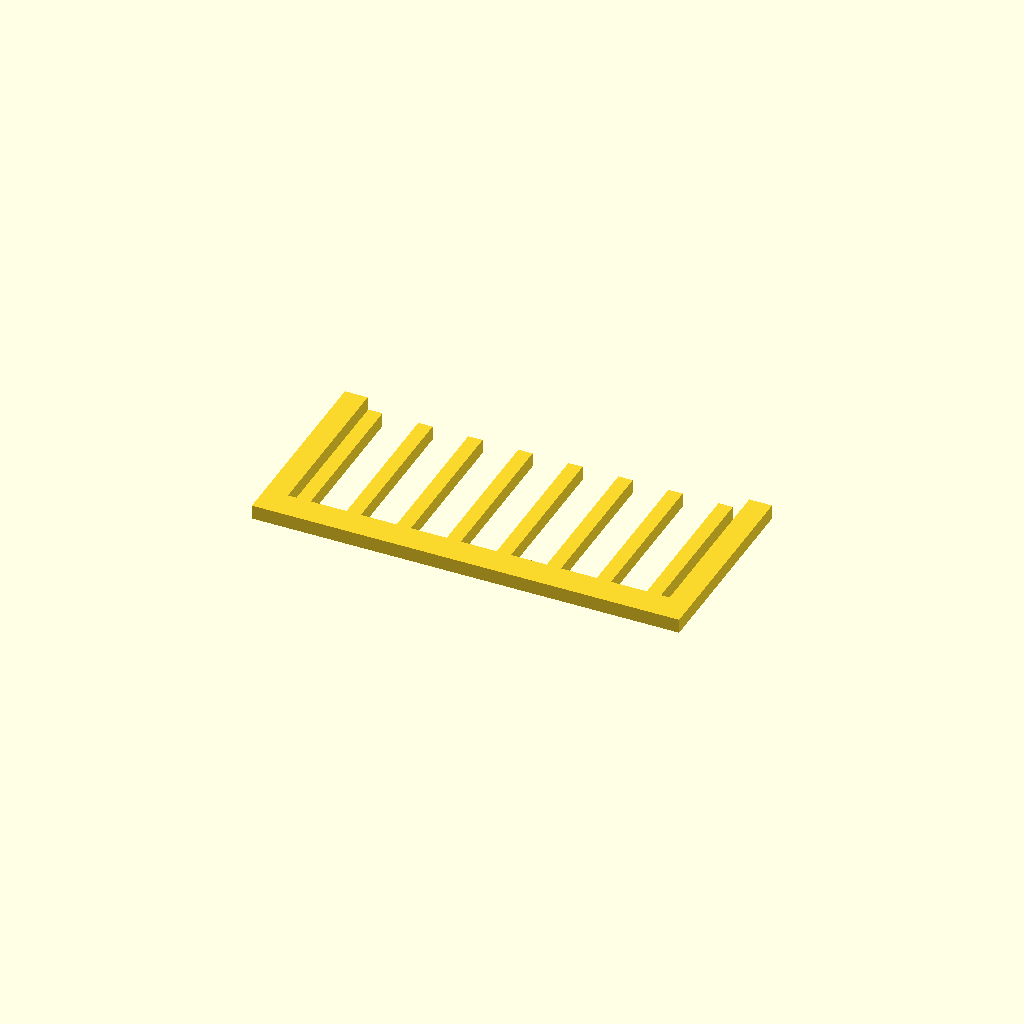
Cell 1 — every parameter at its default value.
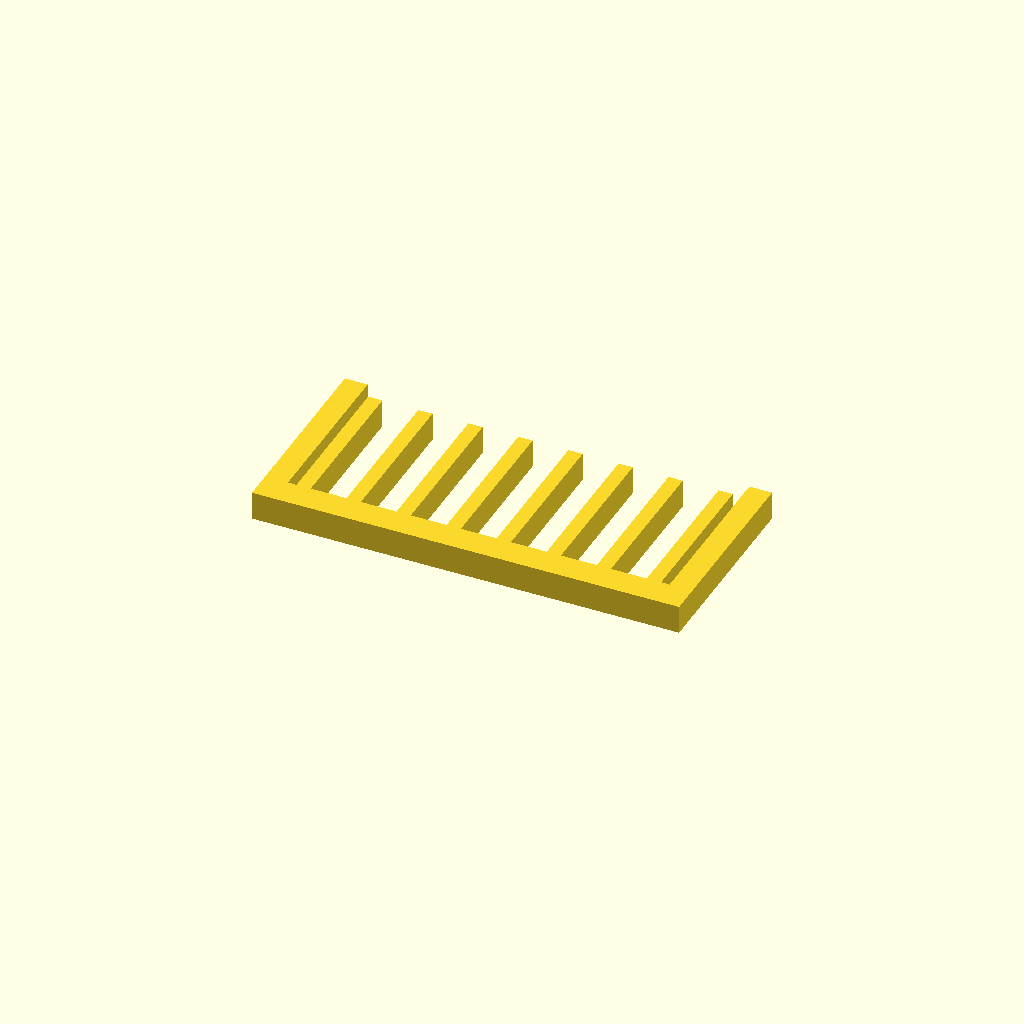
Cell 2 — profile_height set to 10, the other parameters unchanged.
All cells are drawn from one camera (rotation 55°, 0°, 25°, orthographic, colour scheme Cornfield), so only the parameter changes between them.
Source of the model, optional_data/data/sketch1/guardgrids/part_0015.scad:
$fn = 32;

// ----------------------------------------------------------------------
// Guard grille: 8 slats over a 150 x 70 mm plate
// ----------------------------------------------------------------------

// --- parameters (mm) ---
profile_height = 5;       // extrusion height
profile_points = 40;      // points of the closed outline

profile = [[0, 0], [150, 0], [150, 70], [142, 70], [142, 10], [139, 10], [139, 64], [134, 64], [134, 10], [121.429, 10], [121.429, 64], [116.429, 64], [116.429, 10], [103.857, 10], [103.857, 64], [98.857, 64], [98.857, 10], [86.286, 10], [86.286, 64], [81.286, 64], [81.286, 10], [68.714, 10], [68.714, 64], [63.714, 64], [63.714, 10], [51.143, 10], [51.143, 64], [46.143, 64], [46.143, 10], [33.571, 10], [33.571, 64], [28.571, 64], [28.571, 10], [16, 10], [16, 64], [11, 64], [11, 10], [8, 10], [8, 70], [0, 70]];  // single closed polygon, 40 points, counter clockwise

// --- the one profile operation ---
linear_extrude(height = profile_height) polygon(points = profile);
Customizer parameters (derived from the source; name, type, default, range or options):
profile_height: number, default 5
profile_points: number, default 40
